The GitHub repository theDreamer911/180-days-of-data-science contains a labelled image folder "data" with 2 categories: es jeruk, es teh. Examples follow, each with its label.

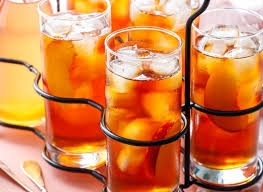
Label: es teh

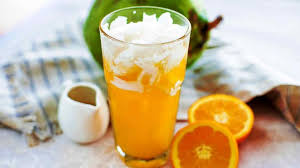
Label: es jeruk

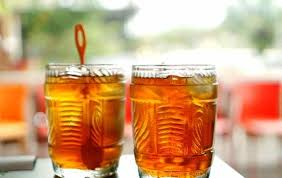
Label: es teh

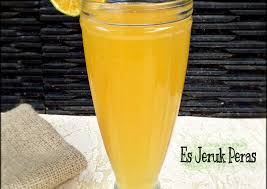
Label: es jeruk

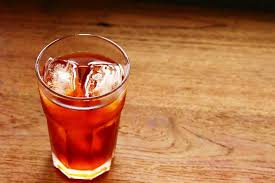
Label: es teh

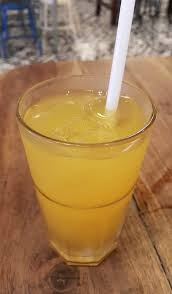
Label: es jeruk
